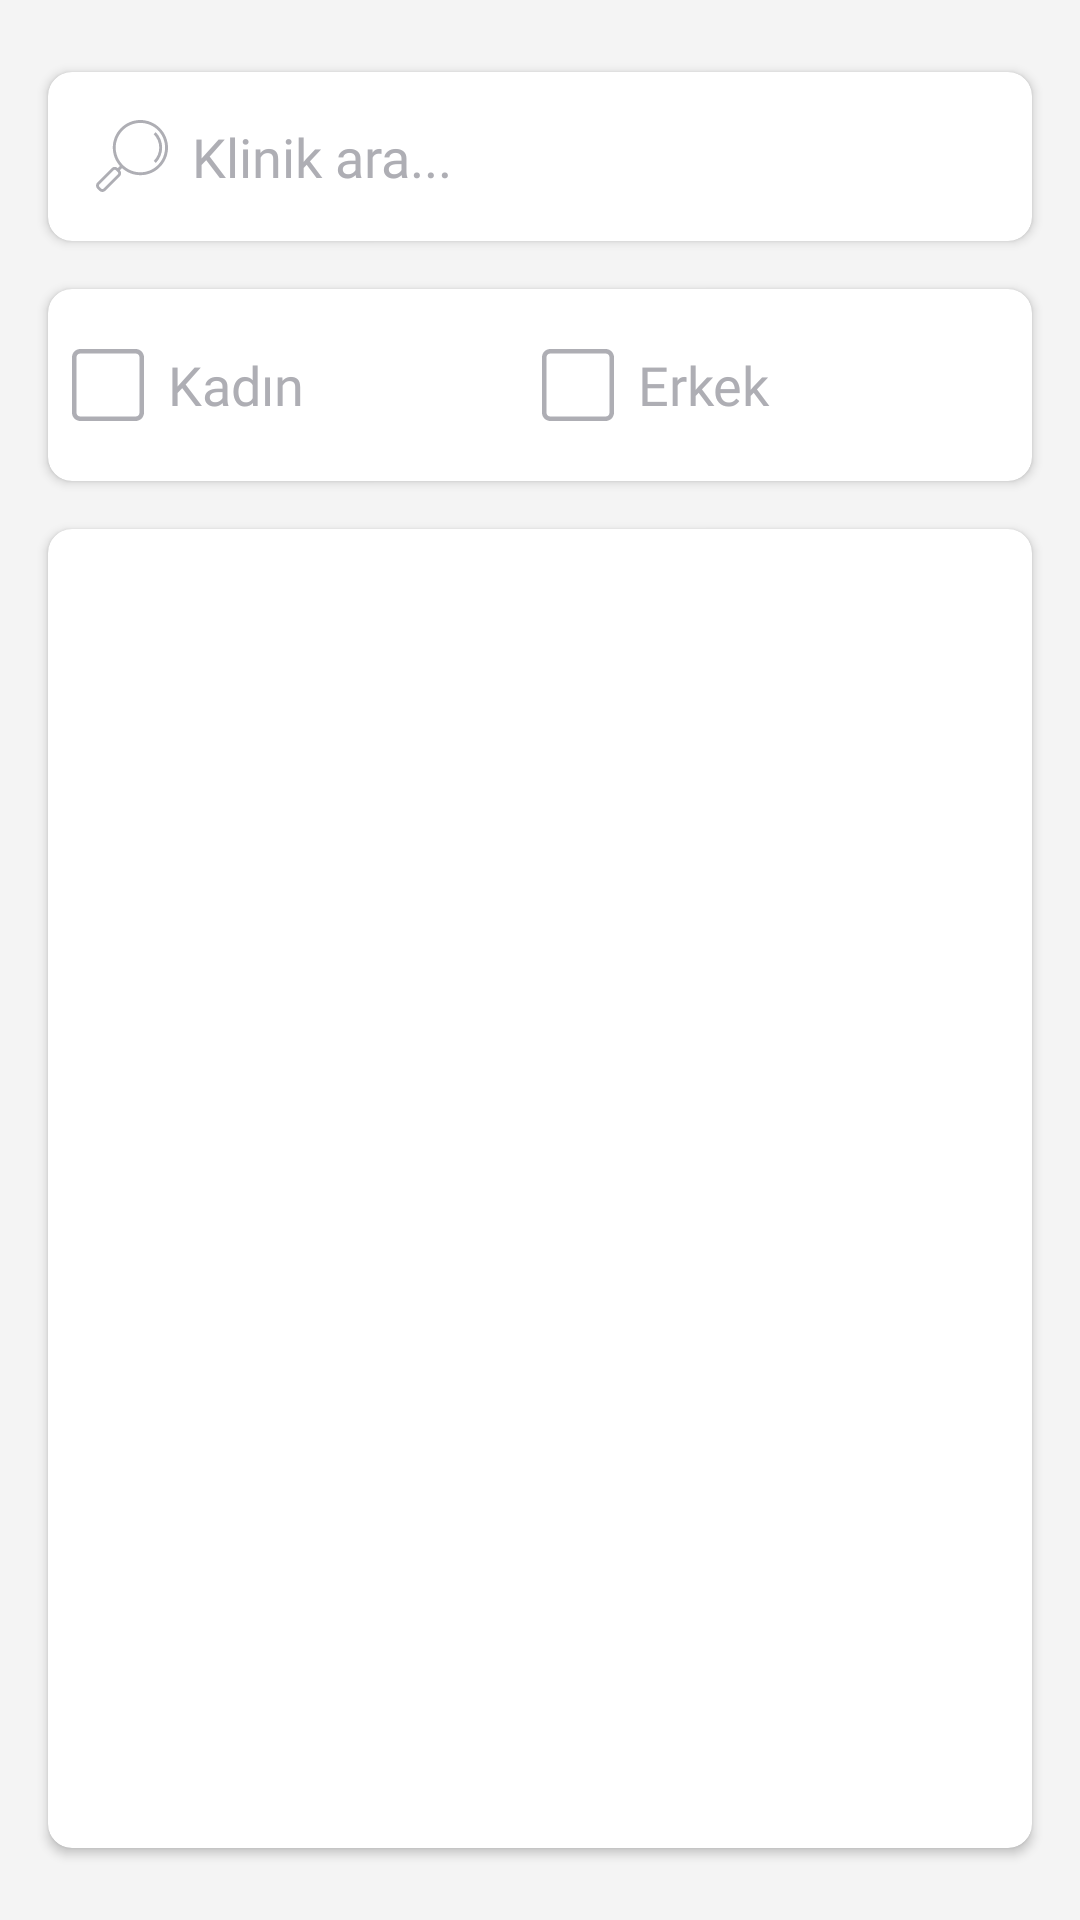

Layout XML and referenced resources for this Android screen:
<!-- AndroidManifest.xml: application theme Theme.ZoneZero -->
<!-- res/layout/fragment_home.xml -->
<?xml version="1.0" encoding="utf-8"?>
<RelativeLayout xmlns:android="http://schemas.android.com/apk/res/android"
    xmlns:app="http://schemas.android.com/apk/res-auto"
    xmlns:tools="http://schemas.android.com/tools"
    android:layout_width="match_parent"
    android:layout_height="match_parent"
    android:background="@color/background_color"
    tools:context=".ui.HomeFragment">

    <androidx.cardview.widget.CardView
        android:id="@+id/search_card"
        android:layout_width="match_parent"
        android:layout_height="wrap_content"
        android:layout_alignParentTop="true"
        android:layout_marginStart="@dimen/medium"
        android:layout_marginTop="@dimen/large"
        android:layout_marginEnd="@dimen/medium"
        app:cardCornerRadius="@dimen/small">

        <EditText
            android:id="@+id/search_edit"
            android:layout_width="match_parent"
            android:layout_height="wrap_content"
            android:background="@drawable/search_bar_background"
            android:drawableStart="@drawable/ic_zoom"
            android:drawablePadding="@dimen/small"
            android:drawableTint="@color/gray_200"
            android:fontFamily="@font/quicksand_medium"
            android:hint="@string/search_hint"
            android:inputType="textPersonName"
            android:maxLines="1"
            android:padding="@dimen/medium"
            android:textColor="@color/text_color"
            android:textColorHint="@color/hint_color"
            android:textSize="@dimen/text_size" />
    </androidx.cardview.widget.CardView>

    <androidx.cardview.widget.CardView
        android:id="@+id/filters_card"
        android:layout_width="match_parent"
        android:layout_height="wrap_content"
        android:layout_below="@id/search_card"
        android:layout_marginStart="@dimen/medium"
        android:layout_marginTop="@dimen/medium"
        android:layout_marginEnd="@dimen/medium"
        app:cardCornerRadius="@dimen/small">

        <LinearLayout
            android:layout_width="match_parent"
            android:layout_height="wrap_content"
            android:padding="@dimen/small"
            android:weightSum="1">


            <CheckBox
                android:id="@+id/woman_checkbox"
                style="@style/filterCheckboxStyle"
                android:fontFamily="@font/quicksand_medium"
                android:text="@string/woman" />

            <CheckBox
                android:id="@+id/man_checkbox"
                style="@style/filterCheckboxStyle"
                android:fontFamily="@font/quicksand_medium"
                android:text="@string/man" />
        </LinearLayout>
    </androidx.cardview.widget.CardView>

    <androidx.cardview.widget.CardView
        android:id="@+id/recycler_card"
        android:layout_width="match_parent"
        android:layout_height="match_parent"
        android:layout_below="@id/filters_card"
        android:layout_marginStart="@dimen/medium"
        android:layout_marginTop="@dimen/medium"
        android:layout_marginEnd="@dimen/medium"
        android:layout_marginBottom="@dimen/large"
        android:visibility="visible"
        app:cardCornerRadius="@dimen/small">

        <androidx.recyclerview.widget.RecyclerView
            android:id="@+id/doctor_recycler"
            android:layout_width="match_parent"
            android:layout_height="match_parent"
            android:padding="@dimen/medium" />
    </androidx.cardview.widget.CardView>

    <androidx.cardview.widget.CardView
        android:id="@+id/empty_list_card"
        android:layout_width="wrap_content"
        android:layout_height="wrap_content"
        android:layout_centerInParent="true"
        android:visibility="gone"
        app:cardCornerRadius="120dp">

        <ImageView
            android:id="@+id/empty_list_image"
            android:layout_width="200dp"
            android:layout_height="200dp"
            android:layout_margin="@dimen/medium"
            android:padding="@dimen/medium"
            android:src="@drawable/ic_avatar"
            app:tint="#AEAEB4" />
    </androidx.cardview.widget.CardView>


    <TextView
        android:id="@+id/empty_list_text"
        android:layout_width="match_parent"
        android:layout_height="wrap_content"
        android:layout_below="@id/empty_list_card"
        android:layout_marginTop="@dimen/medium"
        android:text="@string/not_found"
        android:textAlignment="center"
        android:textColor="@color/hint_color"
        android:textSize="@dimen/text_size"
        android:visibility="gone" />


</RelativeLayout>
<!-- resources referenced by this layout -->
<resources>
  <color name="background_color">#F4F4F4</color>
  <color name="gray_200">#AEAEB4</color>
  <color name="hint_color">#AEAEB4</color>
  <color name="text_color">#6A6A77</color>
  <dimen name="large">24dp</dimen>
  <dimen name="medium">16dp</dimen>
  <dimen name="small">8dp</dimen>
  <dimen name="text_size">18sp</dimen>
  <string name="man">Erkek</string>
  <string name="not_found">Kullanıcı bulunamadı.</string>
  <string name="search_hint">Klinik ara...</string>
  <string name="woman">Kadın</string>
  <style name="filterCheckboxStyle">
          <item name="android:layout_width">wrap_content</item>
          <item name="android:layout_height">wrap_content</item>
          <item name="android:layout_weight">0.5</item>
          <item name="android:button">@drawable/custom_checkbox_selector</item>
          <item name="android:buttonTint">@color/filters_button_color</item>
          <item name="android:padding">@dimen/small</item>
          <item name="android:textColor">@color/filters_button_color</item>
          <item name="android:textSize">@dimen/text_size</item>
      </style>
  <style name="Theme.ZoneZero" parent="Theme.MaterialComponents.DayNight.DarkActionBar">
          
  
          
          <item name="colorPrimary">@color/green_text_color</item>
  
          <item name="colorPrimaryVariant">@color/purple_700</item>
          <item name="colorOnPrimary">@color/white</item>
          
          <item name="colorSecondary">@color/teal_200</item>
          <item name="colorSecondaryVariant">@color/teal_700</item>
          <item name="colorOnSecondary">@color/black</item>
          
          <item name="android:statusBarColor" tools:targetApi="l">@color/green_text_color</item>
          
      </style>
  <!-- drawable custom_checkbox_selector (drawable) -->
  <?xml version="1.0" encoding="utf-8"?>
  <selector xmlns:android="http://schemas.android.com/apk/res/android">
      <item android:state_checked="true" android:drawable="@drawable/ic_square_checked" />
      <item android:state_pressed="true" android:drawable="@drawable/ic_square_checked" />
      <item android:state_pressed="false" android:drawable="@drawable/ic_square_unchecked" />
  </selector>
  <color name="filters_button_color">#AEAEB4</color>
  <color name="green_text_color">#1C8E5D</color>
  <color name="purple_700">#FF3700B3</color>
  <color name="white">#FFFFFFFF</color>
  <color name="teal_200">#FF03DAC5</color>
  <color name="teal_700">#FF018786</color>
  <color name="black">#FF000000</color>
  <!-- drawable ic_square_unchecked (drawable) -->
  <vector xmlns:android="http://schemas.android.com/apk/res/android"
      android:width="24dp"
      android:height="24dp"
      android:viewportWidth="512"
      android:viewportHeight="512">
      <path
          android:fillColor="#FF000000"
          android:pathData="m453.332,512h-394.664c-32.363,0 -58.668,-26.305 -58.668,-58.668v-394.664c0,-32.363 26.305,-58.668 58.668,-58.668h394.664c32.363,0 58.668,26.305 58.668,58.668v394.664c0,32.363 -26.305,58.668 -58.668,58.668zM58.668,32c-14.699,0 -26.668,11.969 -26.668,26.668v394.664c0,14.699 11.969,26.668 26.668,26.668h394.664c14.699,0 26.668,-11.969 26.668,-26.668v-394.664c0,-14.699 -11.969,-26.668 -26.668,-26.668zM58.668,32" />
  </vector>
</resources>
